pico-8 play session: hold → + tap 🅾, after a click and taps of 🅾, ❎, 🅾+❎, 🅾 in the second before t = 0

[t = 2 s] hold → ~2s, tap 🅾 ~4×
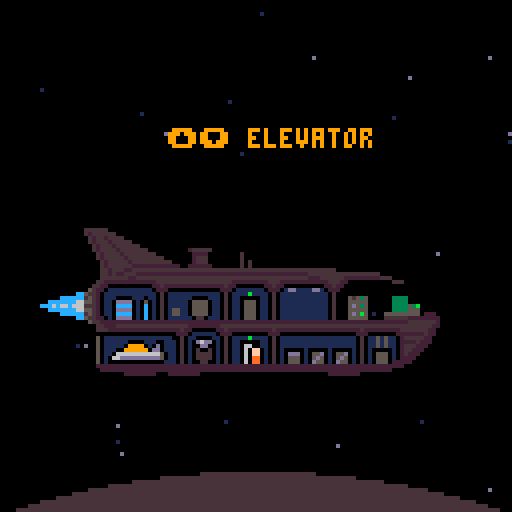
[t = 6 s] hold → ~6s, tap 🅾 ~10×
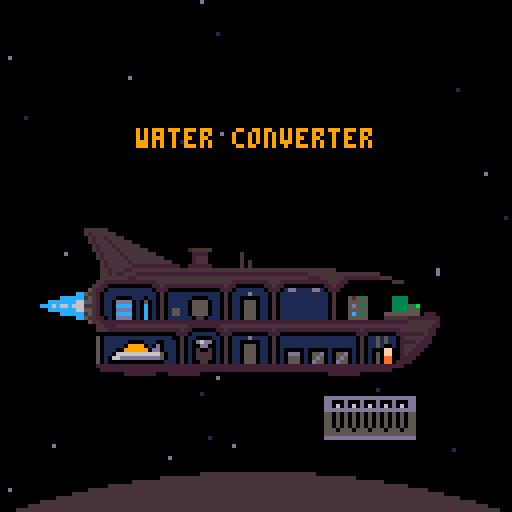
[t = 8 s] hold → ~8s, tap 🅾 ~14×
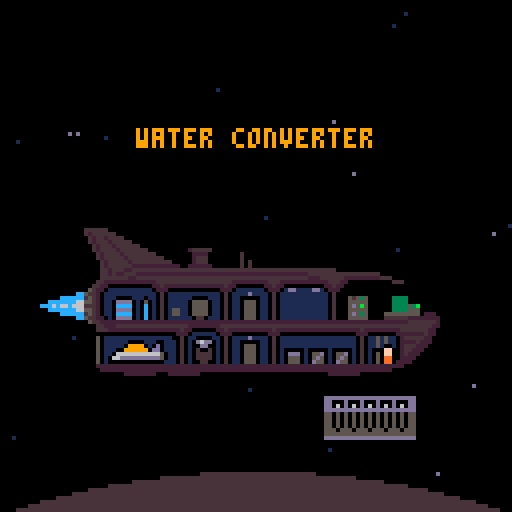

pico-8 cartridge
version 38
__lua__
-- the panspermia guy 1.0
-- by ironchest games

cartdata'ironchestgames_thepanspermiaguy_v1-dev11'

--[[ cartdata layout

1,2,3,4,5 = sample case
6,7,8 = sample storages
9 = fuel

11 - 25 = broken ship objects floor 1
26 - 40 = broken ship objects floor 2

41,42,43,44 = seed cannon samples

tools are: 1 = trap, 2 = deterrer, 3 = drill, 4 = spare part)
45 = tool carrying
46 = tool storage 1
47 = tool storage 2

59 = is game saved
60 = last seed score
61 = current nr of seeds
62 = current score
63 = highscore

--]]

printh('debug started','debug',true)
function debug(s)
 printh(tostr(s),'debug',false)
end

poke(0x5f5c,-1) -- disable auto-repeat for btnp

-- note: set special char o-button to look like c-button if gpio 1 is set, pico8_gpio[0]=1 in js
poke(0x5600,5)    -- char width
poke(0x5601,7)    -- char width for high cars
poke(0x5602,5)    -- char height
poke(0x5603,0)    -- draw x offset
poke(0x5604,0)    -- draw y offset

poke(23152,0b0111110) -- 0x8e*8+0x5600
poke(23153,0b1100011) -- 0x8e*8+0x5601
poke(23154,peek(0x5f80) == 0 and 107 or 123)  -- 0x8e*8+0x5602
poke(23155,0b1100011) -- 0x8e*8+0x5603
poke(23156,0b0111110) -- 0x8e*8+0x5604

-- pink as transparent
palt(14,true)
palt(0,false)

-- utils
function flrrnd(_n)
 return flr(rnd(_n))
end

function contains(_t,_value)
 for _v in all(_t) do
  if _v == _value then
   return true
  end
 end
end

function trimsplit(_str)
 local _newstr=''
 for _i=1,#_str do
  local _chr=_str[_i]
  if _chr != ' ' and _chr != '\n' then
   _newstr..=_chr
  end
 end
 return split(_newstr)
end

function clone(_t)
 local _result={}
 for _k,_v in pairs(_t) do
  _result[_k]=_v
 end
 return _result
end

function dist(_x1,_y1,_x2,_y2)
 local _dx,_dy=(_x2-_x1)*.1,(_y2-_y1)*.1
 return sqrt(_dx*_dx+_dy*_dy)*10
end

function sortbyy(_t)
 for _i=1,#_t do
  local _j=_i
  local _y1=_t[_j].y
  if _t[_j].ground then
   _y1=-1
  end
  while _j > 1 and _t[_j-1].y > _y1 do
   _t[_j],_t[_j-1]=_t[_j-1],_t[_j]
   _j=_j-1
  end
 end
 return _t
end

function wrap(_min,_n,_max)
 return (((_n-_min)%(_max-_min))+(_max-_min))%(_max-_min)+_min
end

function mergeright(_t1,_t2)
 for _k,_v in pairs(_t2) do
  _t1[_k]=_v
 end
 return _t1
end


-- 78 token s2t (depends on trimsplit)
function s2t(_t)
 local _result={}
 local _kvstrings=trimsplit(_t)
 for _kvstring in all(_kvstrings) do
  local _kvpair=split(_kvstring,'=')
  local _value=_kvpair[2]
  for _i,_v in ipairs(split'true,false,nil') do
   if _value == _v then
    _value=({true,false})[_i]
   end
  end
  if type(_value) == 'string' then
   _value=sub(_value,2,#_value-1)
  end
  _result[_kvpair[1]]=_value
 end
 return _result
end

-- helpers
local bloodtypes={
 fire=split'20,10',
 droid=split'24,7',
 martian=split'28,11',
 taurien=split'32,8',
}

function getbloodobj(_x,_y,_bloodtype)
 local _type=bloodtypes[_bloodtype]
 return {
  sx=69,
  sy=_type[1],
  sw=10,
  sh=4,
  samplecolor=_type[2],
  action=takesampleaction,
  x=_x,
  y=_y,
  ground=true,
 }
end

function getscorepercentage()
 return dget(62)/1000 -- 1000 is top threshold
end

function drawmessages()
 if #messages > 0 then
  local _strlen=#messages[1]*4
  local _y=guy.y-36
  local _x=mid(0,guy.x-_strlen/2,128-_strlen/2)
  local _x2=_x+_strlen+2
  rectfill(_x,_y,_x2,_y+8,7)
  line(guy.x,_y,guy.x,guy.y-7,7)
  print(messages[1],_x+2,_y+2,0)
 end
end

function updatemessages()
 if #messages > 0 then
  messages.c-=1
  if messages.c <= 0 then
   del(messages,messages[1])
   messages.c=30
  end
 end
end

function addtosamplecase(_sample)
 add(samples,_sample)
 dset(#samples,_sample)
end

function removefromsamplecase(_index)
 local _result=deli(samples,_index)
 for _i=1,5 do
  dset(_i,samples[_i])
 end
 return _result
end

function addsampletoseed(_sample)
 add(seed,_sample)
 dset(40+#seed,_sample)
end

function clearseedcannon()
 dset(41,0)
 dset(42,0)
 dset(43,0)
 dset(44,0)
 seed={}
end

floordatapos={10,25}
function breakrandomshipobj()
 local _floorindex=rnd{1,2}
 local _objindex=flr(1+rnd(#shipobjs[_floorindex]))
 dset(floordatapos[_floorindex]+_objindex,1)
 shipobjs[_floorindex][_objindex].broken=true
end

function drawsamplecase(_x,_y,_showarrow)
 sspr(103,0,25,13,_x,_y)

 samplesel=mid(1,samplesel,#samples)

 for _i=1,#samples do
  local _lx=_x+4+(_i-1)*4

  if lookinginsamplecase or (_i != #samples or guy.samplingc % 8 > 4) then
   line(_lx,_y+6,_lx,_y+8,samples[_i])
  end

  if _showarrow and _i == samplesel then
   sspr(99,85,5,6,_lx-2,_y+15)
  end
 end
end

function updatefactionalerts()
 for _,_faction in pairs(factions) do
  if _faction.alertc and _faction.alertc > 0 then
   local _prevalertc=_faction.alertc

   _faction.alertc-=1

   if _faction.alertc == 0 then
    if _faction == factions.droid and _prevalertc != 0 then
     sfx(21,2)
    end
   end
  end
 end
end

function resetgame()
 -- note: global vars
 sector={
  planets={},
 }
 guy={incryo=true}

 lookinginsamplecase=nil
 samples={}
 samplesel=1
 seed={}

 resetshipobjs()

 if dget(59) == 0 then -- no ongoing game

  dset(59,1) -- set ongoing game
  
  dset(60,0) -- last seed
  dset(61,0) -- seeds shot
  dset(62,0) -- score

  --[[
   sample case
   storages
   seed samples
   ship objects broken status
   carried tool
   tool storages
  --]]
  for _i=1,47 do
   dset(_i,0)
  end

  dset(9,5) -- fuel

 else
  -- load saved sample case
  for _i=1,5 do
   local _savedvalue=dget(_i)
   if _savedvalue == 0 then
    samples[_i]=nil
   else
    samples[_i]=_savedvalue
   end
  end

  -- load seed cannon samples
  for _i=1,4 do
   local _savedvalue=dget(40+_i)
   if _savedvalue == 0 then
    seed[_i]=nil
   else
    seed[_i]=_savedvalue
   end
  end

  -- load saved broken ship objects
  for _floorindex,_floorobjs in ipairs(shipobjs) do
   for _objindex,_obj in ipairs(_floorobjs) do
    if dget(floordatapos[_floorindex]+_objindex) == 1 then
     _obj.broken=true
    end
   end
  end
 end

 traveling='warping'
 travelc=60

 factions={
  droid={
   alertc=nil,
   shipsx=79,
   shipsy=16,
   shipsw=49,
   shipsh=12,
   shipx=73,
   shipy=15,
   landingx=128,
   landingy=128,
   landingc=nil,
   talkingc=nil,
   firingc=nil,
   talkcol=7,
   talkbgcol=13,
   talkstr='stop spreading life',
   talksfx=29,
   alien={
    sx=16,
    sy=52,
    sw=8,
    sh=8,
    sightradius=128,
    spd=0,
    huntingspd=2,
    c=0,
    alientype='droid',
    bloodtype='droid',
    behaviour=droidtalking,
   },
  },
 }

 deaddrawies={}

 particles={}
end

-- global constants
floorys={91,80}

toolnames=split'trap,deterrer,drill,spare part'

tools={
 s2t[[
  sx=28,
  sy=41,
  sw=4,
  sh=4,
  toolnr=1
 ]],
 s2t[[
  sx=19,
  sy=38,
  sw=3,
  sh=4,
  toolnr=2
 ]],
 s2t[[
  sx=24,
  sy=43,
  sw=4,
  sh=5,
  toolnr=3
 ]],
 s2t[[
  sx=28,
  sy=45,
  sw=4,
  sh=5,
  toolnr=4
 ]],
}

pickupactionfunc=function (_obj)
 if dget(45) != 0 then
  add(messages,'carrying another tool')
 else
  del(sector.planets[1].mapobjs,_obj)
  dset(45,_obj.toolnr)
 end
end

function closetrap(_trap)
 _trap.action={
  title='pick up trap',
  func=pickupactionfunc,
 }
 _trap.sy=41
 _trap.sw=4
 _trap.sh=4
 return _trap
end

function getnewtrap(_x,_y)
 return closetrap(mergeright(s2t[[
  sx=28,
  toolnr=1
  ]],
  {
   x=_x,
   y=_y,
   -- sy=41, -- note: set by closetrap
   -- sw=4,
   -- sh=4,
   behaviour=laidtrapbehaviour,
 }))
end

function getnewsparepart(_x,_y)
 local _tool=clone(tools[4])
 _tool.action={
  title='pick up spare part',
  func=pickupactionfunc,
 }
 _tool.x=_x
 _tool.y=_y
 return _tool
end

takesampleaction={
 title='take sample',
 func=function (_target)
  if #samples == 5 then
   add(messages,'sample case is full')
  else
   _target.action=nil
   addtosamplecase(_target.samplecolor)
   guy.samplingc=20
   sector.planets[1].haswreck=nil
   sfx(8)
  end
 end,
}

function laidtrapbehaviour(_behaviouree)
 local _disttoguy=dist(_behaviouree.x,_behaviouree.y,guy.x,guy.y)
 if guy.runningc > 0 and _disttoguy < 2 then
  local _disttoguy=dist(_behaviouree.x,_behaviouree.y,guy.x,guy.y)
  local _drawies={guy,_behaviouree}
  closetrap(_behaviouree)
  resetplanetcamera(_drawies)
  deadinit(_drawies)
  return true
 end

 for _other in all(sector.planets[1].animals) do
  if _other != _behaviouree and dist(_behaviouree.x,_behaviouree.y,_other.x,_other.y) < 4 then
   -- kill animal
   del(sector.planets[1].animals,_other)
   add(sector.planets[1].mapobjs,getbloodobj(_other.x,_other.y,_other.bloodtype))
   sfx(33)

   -- close trap
   closetrap(_behaviouree)
   del(sector.planets[1].animals,_behaviouree)
   add(sector.planets[1].mapobjs,_behaviouree)
   break
  end
 end
end

function martiantalking(_behaviouree)
 local _disttoguy=dist(_behaviouree.x,_behaviouree.y,guy.x,guy.y)
 
 if _disttoguy < 32 then

 end
end

function droidtalking(_behaviouree)
 if factions.droid.talkingc <= 0 then
  _behaviouree.behaviour=sighthunting
 end
end

function sighthunting(_behaviouree)
 local _disttoguy=dist(_behaviouree.x,_behaviouree.y,guy.x,guy.y)
 local _disttotarget=dist(_behaviouree.x,_behaviouree.y,_behaviouree.targetx,_behaviouree.targety)
 local _prevhunting=_behaviouree.hunting
 _behaviouree.hunting=nil

 if _disttoguy < _behaviouree.spd + 0.5 then
  local _drawies={guy,_behaviouree}
  resetplanetcamera(_drawies)
  deadinit(_drawies)
  return true

 elseif _disttoguy < _behaviouree.sightradius then
  _behaviouree.targetx=guy.x
  _behaviouree.targety=guy.y
  if _behaviouree.alientype == 'droid' and not _prevhunting then
   add(messages,rnd(split'yikes,eek,uh-oh'))
  end
  _behaviouree.hunting=true

 elseif _disttotarget < _behaviouree.spd + 0.5 then
  _behaviouree.targetx=_behaviouree.x+rnd(_behaviouree.sightradius)-_behaviouree.sightradius/2
  _behaviouree.targety=_behaviouree.y+rnd(_behaviouree.sightradius)-_behaviouree.sightradius/2
 end
 
 local _spd=_behaviouree.hunting and _behaviouree.huntingspd or _behaviouree.spd
 local _a=atan2(_behaviouree.targetx-_behaviouree.x,_behaviouree.targety-_behaviouree.y)
 _behaviouree.x+=cos(_a)*_spd
 _behaviouree.y+=sin(_a)*_spd

 _behaviouree.flipx=_behaviouree.x > _behaviouree.targetx

 local _animfactor=_behaviouree.hunting and 4 or 8

 _behaviouree.c-=1
 if _behaviouree.c <= 0 then
  _behaviouree.c=_animfactor*2
 end
 _behaviouree.sx=0
 if _behaviouree.c > _animfactor then
  _behaviouree.sx=_behaviouree.sw
 end

end

animaltypes={
 bear=s2t[[
  sx=0,
  sy=8,
  sw=8,
  sh=8,
  sightradius=36,
  spd=0.75,
  huntingspd=1,
  c=0
 ]],
 bat=s2t[[
  sx=0,
  sy=16,
  sw=7,
  sh=6,
  sightradius=32,
  spd=0.75,
  huntingspd=0.75,
  c=0
 ]],
 spider=s2t[[
  sx=0,
  sy=75,
  sw=12,
  sh=7,
  sightradius=38,
  spd=0.25,
  huntingspd=1.25,
  c=0
 ]],
 bull=s2t[[
  sx=0,
  sy=38,
  sw=8,
  sh=8,
  sightradius=28,
  spd=0.125,
  huntingspd=1,
  c=0
 ]],
 snake=s2t[[
  sx=0,
  sy=0,
  sw=8,
  sh=8,
  sightradius=36,
  spd=0.25,
  huntingspd=0.875,
  c=0
 ]],
 gnawer=s2t[[
  sx=0,
  sy=22,
  sw=8,
  sh=8,
  sightradius=48,
  spd=0.75,
  huntingspd=1.25,
  c=0
 ]],
 firegnawer=s2t[[
  sx=0,
  sy=30,
  sw=8,
  sh=8,
  sightradius=48,
  spd=0.75,
  huntingspd=1.25,
  c=0,
  bloodtype='fire'
 ]],
 slime=s2t[[
  sx=0,
  sy=46,
  sw=9,
  sh=6,
  sightradius=72,
  spd=0.25,
  huntingspd=0.5,
  c=0,
  bloodtype='martian'
 ]],
 droid=s2t[[
  sx=16,
  sy=52,
  sw=8,
  sh=8,
  sightradius=128,
  spd=0,
  huntingspd=2,
  c=0,
  bloodtype='droid'
 ]],
}


-- sx,sy,sw,sh,samplecolor,ground,solid,dangerous,sunken,walksfx,action

objtypes={
 { -- lava
  sx='53,55',
  sy='22,29',
  sw='11,8',
  sh='7,6',
  lava=true,
  ground=true,
 },
 { -- lavacracks
  sx='55,55',
  sy='35,39',
  sw='8,8',
  sh='4,5',
  ground=true,
 },
 { -- sharp stones
  sx='78,78,100',
  sy='72,80,72',
  sw='7,7,6',
  sh='8,8,5',
  solid='1,1,1',
 },
 { -- cracks
  sx='100,100',
  sy='60,64',
  sw='8,8',
  sh='4,5',
  ground=true,
 },
 { -- rounded stones
  sx='69,69,85,93',
  sy='73,82,74,73',
  sw='8,8,7,6',
  sh='7,6,3,4',
  solid='1,1,0,0',
 },
 { -- lakes
  sx='53,53',
  sy='9,15',
  sw='8,11',
  sh='6,7',
  ground=true,
  samplecolor=13,
  sunken=true,
  walksfx=7,
  action=takesampleaction,
 },
 { -- skulls and ribs
  sx='61,72,82,92',
  sy='60,60,62,61',
  sw='10,8,8,8',
  sh='6,6,4,5',
  samplecolor='6,15',
  solid='1,0,0,0',
  action=takesampleaction,
 },
 { -- canyon stones
  sx='61,61,85',
  sy='72,81,74',
  sw='8,8,7',
  sh='8,7,3',
  solid='1,1,0',
 },
 { -- flowerbush
  sx='119,124',
  sy='77,77',
  sw='5,4',
  sh='7,7',
  samplecolor='15,9',
  action=takesampleaction,
 },
 { -- dead trees
  sx='39,47',
  sy='30,30',
  sw='8,8',
  sh='8,8',
  solid='1,1',
 },
 { -- red caps
  sx='39',
  sy='0',
  sw='7',
  sh='5',
  samplecolor='6,15,9,10,11,7',
  action=takesampleaction,
 },
 { -- shadow marsh
  sx='17',
  sy='0',
  sw='5',
  sh='4',
  ground=true,
 },
 { -- water marsh
  sx='17',
  sy='4',
  sw='5',
  sh='4',
  ground=true,
 },
 { -- leafshadow marsh
  sx='17',
  sy='8',
  sw='5',
  sh='4',
  ground=true,
 },
 { -- grass
  sx='17,22,27',
  sy='31,31,31',
  sw='5,5,5',
  sh='4,4,4',
 },
 { -- cactuses
  sx='53,60',
  sy='0,0',
  sw='7,7',
  sh='9,9',
  solid='1,1',
  action=takesampleaction,
  samplecolor=13,
 },
 { -- mushrooms
  sx='46',
  sy='0',
  sw='7',
  sh='5',
  samplecolor='15,9,10,8,11,7',
  action=takesampleaction,
 },
 { -- trees
  sx='77,84,112,120',
  sy='46,46,59,60',
  sw='7,7,8,8',
  sh='10,10,15,14',
  solid='1,1,1,1',
  action=takesampleaction,
  samplecolor=6,
 },
 { -- flowers
  sx='22,27',
  sy='0,0',
  sw='5,5',
  sh='4,4',
  samplecolor='15,9,10,8,11,7',
  action=takesampleaction,
 },
}

plantsamplechances=s2t[[
 15=1,
 9=1,
 10=0.675,
 6=0.5,
 8=0.05,
 11=0.025,
 7=0.01
 ]]
 

planettypes={
 droidworld={
  wpal=split'133,130,1,1,1',
  groundcolor=133,
  surfacecolor=13,
  objtypes={
   { -- droidpillar1
    sx='68', -- todo: token hunt, use s2t
    sy='0',
    sw='9',
    sh='7',
    solid='1',
   },
   { -- droidpillar2
    sx='77',
    sy='0',
    sw='6',
    sh='5',
    solid='1',
   },
   { -- droidpillar3
    sx='68',
    sy='7',
    sw='9',
    sh='6',
    solid='1',
   },
   { -- droidpillar4
    sx='68',
    sy='13',
    sw='9',
    sh='7',
    solid='1',
   },
   { -- droidpillar5
    sx='83',
    sy='0',
    sw='9',
    sh='13',
    solid='1',
   },
   { -- droidpillar6
    sx='77',
    sy='5',
    sw='6',
    sh='4',
    solid='1',
   }
  },
  animaltypes=split'droid,droid,droid,droid,droid,droid,droid',
  objdist=18,
  droidworld=true,
 },
}


mapsize=255

groundcolors=split'1,2,3,4,5,6,7,9,13,14,15,18,19,20,21,22,23,27,28,29'
shadowcolors=split'17,18,19,20,21,22,6,na,4,na,na,na,29,8,31,na,na,16,1,18,18,5,26,na,na,na,3,1,21'

surfacecolors=split'1,4,3,4,5,6,7,na,9,na,na,na,13,13,9,na,na,2,3,2,4,5,3,na,na,na,3,1,13'

leafshadows=split'1,2,3,4,5,6,8,13,14,15,18,19,20,21,22,23,24,25,26,27,28,29,30,31'
leafcolors={
 split'19,28', -- 1
 split'4,24', -- 2
 split'27', -- 3
 split'25,30', -- 4
 split'3,22', -- 5
 split'7', -- 6
 nil,
 split'14', -- 8
 nil,nil,nil,nil,
 split'6,14,22', -- 13
 split'15', -- 14
 split'7', -- 15
 nil,nil,
 split'20,21', -- 18
 split'3,28', -- 19
 split'4', -- 20
 split'5,29', -- 21
 split'15', -- 22
 split'7', -- 23
 split'8', -- 24
 split'9', -- 25
 split'10,23', -- 26
 split'11,26', -- 27
 split'11,13', -- 28
 split'13', -- 29
 split'14,31', -- 30
 split'15', -- 31
}

stonecolors=split'1,2,3,4,5,6,7,8,9,12,13,14,18,19,20,21,22,23,27,28,29,30'
stonehighlights={
 split'2,3,5,13,19,20,24,28,29', -- 1
 split'3,4,5,13,14,22,24,25,29,30', -- 2
 split'6,11,12,26,27', -- 3
 split'9,14,25,30,31', -- 4
 split'3,6,8,13,14,15,22,24,25,30,31', -- 5
 split'3,7,27', -- 6
 split'6', -- 7
 split'9,14,30,31', -- 8
 split'10,15', -- 9
 nil,nil,
 split'6,7,15,23,26,31', -- 12
 split'6,12,14,15,23,31', -- 13
 split'15,31', -- 14
 nil,nil,nil,nil,
 split'2,5,21,29', -- 18
 split'3,13,22,27,28', -- 19
 split'4,13,22,24,30', -- 20
 split'2,4,5,13,28,29', -- 21
 split'6,9,15,31', -- 22
 split'7', -- 23
 nil,nil,nil,
 split'11,23,26', -- 27
 split'6,12,22,27,31', -- 28
 split'3,4,13,22,24,25', -- 29
 split'9,31', -- 30
}

function fixcolor(_color)
 if _color > 15 then
  return _color+112
 end
 return _color
end

function fixpal(_pal)
 for _i=1,#_pal do
  _pal[_i]=fixcolor(_pal[_i])
 end
 return _pal
end

function createplanettype()

 -- palette
 local _wpal,_groundcolor,_surfacecolor
 
 while true do
  local _leafcolors,_stonehighlights,_leafshadow,_stonecolor,_shadowcolor=nil
  _groundcolor=rnd(groundcolors)
  _surfacecolor=surfacecolors[_groundcolor]
  local _shadowcolor=shadowcolors[_groundcolor]

  if rnd() > 0.5 then -- stone == ground
   _stonecolor=_groundcolor
   _groundcolor=2
   _stonehighlight=rnd(stonehighlights[_stonecolor])
   _leafshadow=rnd(leafshadows)
   _leafcolor=rnd(leafcolors[_leafshadow])
  else -- leafshadow == ground
   _leafshadow=_groundcolor
   _groundcolor=3
   _leafcolor=rnd(leafcolors[_leafshadow])
   _stonecolor=rnd(stonecolors)
   _stonehighlight=rnd(stonehighlights[_stonecolor])
  end

  if _leafcolor != 0 and _stonehighlight != 0 then
   _wpal={
    _shadowcolor,
    _stonecolor,
    _leafshadow,
    _stonehighlight,
    _leafcolor,
   }
   break
  end
 end

 -- flora types
 local _objtypes={}
 local _objtypeslen=rnd(split'4,4,4,5,5,5,6,7,8,9') -- todo: good?

 while #_objtypes < _objtypeslen do
  local _a=flr((rnd(2)-1+getscorepercentage())*#objtypes)
  local _index=mid(1,_a,#objtypes)
  local _objtype=objtypes[_index]
  add(_objtypes,_objtype)
 end

 -- fauna types
 local _allanimaltypes=split'bear,bat,spider,bull,snake,gnawer,firegnawer,slime'

 local _animaltypes={}

 local _animaltypeslen=rnd(split'1,1,1,1,2,2,2,3,3,4')
 for _i=1,_animaltypeslen do
  add(_animaltypes,rnd(_allanimaltypes))
 end

 return {
  wpal=fixpal(_wpal),
  groundcolor=_groundcolor,
  surfacecolor=_surfacecolor,
  objtypes=_objtypes,
  animaltypes=_animaltypes,
  objdist=36-flrrnd(6)-flr((getscorepercentage())*20),
 }
end


function createplanet(_planettype)
 local _rndseed=rnd() -- todo: needed?
 srand(_rndseed)

 local _tooclosedist=_planettype.objdist

 local _wpal={
  _planettype.wpal[1],
  _planettype.wpal[2],
  _planettype.wpal[3],
  _planettype.wpal[4],
  5,6,7,136,9,137,138,
  _planettype.wpal[5],
  13,14,15}

 local _mapobjs={
  { -- player ship
   x=mapsize/2,
   y=mapsize/2-10,
   sx=63,
   sy=36,
   sw=15,
   sh=7,
   action={
    title='go back to ship',
    func=function()
     traveling='up'
     travelc=30
     sfx(27)
     for _a in all(sector.planets[1].animals) do
      if _a.alientype == 'droid' then
       del(sector.planets[1].animals,_a)
      end
     end
     shipinit()
     return true
    end,
   }
  },
 }

 -- add wreck
 local _haswreck=nil
 if rnd() > 0.95 then
  _haswreck=true

  local _wrecktype=rnd{'martianwreck','taurienwreck'}
  local _x=flrrnd(mapsize-_tooclosedist)
  local _y=flrrnd(mapsize-_tooclosedist)

  if _wrecktype == 'martianwreck' then
   -- ship wreck
   add(_mapobjs,mergeright(s2t[[
    sx=58,
    sy=48,
    sw=14,
    sh=8,
    solid=true
    ]],{
    x=_x,
    y=_y,
   }))

   -- debris
   add(_mapobjs,mergeright(s2t[[
    sx=56,
    sy=50,
    sw=21,
    sh=9,
    ground=true
    ]],{
    x=_x+1,
    y=_y-2,
   }))

   -- corpse
   add(_mapobjs,mergeright(s2t[[
    sx=48,
    sy=54,
    sw=8,
    sh=4
    ]],{
    y=_y+2,
    x=_x-14,
   }))

   add(_mapobjs,getbloodobj(_x-23,_y+3,'martian'))

  else -- taurienwreck
   -- ship wreck
   add(_mapobjs,mergeright(s2t[[
    sx=49,
    sy=78,
    sw=10,
    sh=9,
    solid=true
    ]],{
    x=_x,
    y=_y,
   }))

   -- small wing
   add(_mapobjs,mergeright(s2t[[
    sx=44,
    sy=78,
    sw=5,
    sh=4,
    solid=true
    ]],{
    x=_x-8,
    y=_y-5,
   }))

   -- debris
   add(_mapobjs,mergeright(s2t[[
    sx=42,
    sy=83,
    sw=9,
    sh=6,
    ground=true
    ]],{
    x=_x-8,
    y=_y-1,
   }))

   -- corpse
   add(_mapobjs,mergeright(s2t[[
    sx=33,
    sy=85,
    sw=9,
    sh=3
    ]],{
    x=_x-17,
    y=_y,
   }))

   add(_mapobjs,getbloodobj(_x-26,_y+1,'taurien'))

   if rnd() > 0.75 then
    add(_mapobjs,getnewtrap(_x-32,_y-2))
   end
  end
 end

 -- add artifact
 if rnd() > 0.95 and not _haswreck then
  _x=flrrnd(mapsize-32)
  _y=flrrnd(mapsize-32)

  add(_mapobjs,rnd({getnewtrap,getnewsparepart})(_x,_y))

  local _ruincount=flrrnd(7)+4
  local _sy=rnd(split'104,112,120')
  for _i=0,_ruincount-1 do
   add(_mapobjs,mergeright(s2t[[
    sw=8,
    sh=8,
    solid=true
    ]],{
    x=_x+cos(_i/_ruincount)*_ruincount*5,
    y=_y+sin(_i/_ruincount)*_ruincount*5,
    sx=rnd(split'15,23,31'),
    sy=_sy,
   }))
  end
 end


 -- add flora
 for _i=1,70 do
  local _x,_y,_tooclose
  local _tries=0
  repeat
   _x=flrrnd(mapsize-_tooclosedist)
   _y=flrrnd(mapsize-_tooclosedist)
   _tooclose=nil

   for _other in all(_mapobjs) do
    if dist(_x,_y,_other.x,_other.y) < _tooclosedist then
     _tooclose=true
     break
    end
   end

   _tries+=1

   if _tries > 10 then
    break
   end

  until _tooclose == nil

  local _obj=clone(rnd(_planettype.objtypes))
  local _sxs=split(_obj.sx)
  local _idx=flrrnd(#_sxs)+1
  local _samplecolorindex0=0
  if type(_obj.samplecolor) == 'string' then
   local _samplecolors=split(_obj.samplecolor)
   _samplecolorindex0=flrrnd(#_samplecolors)
   _obj.samplecolor=_samplecolors[_samplecolorindex0+1]
   if rnd() > plantsamplechances[_obj.samplecolor] then
    _tries=100
   end
  end
  
  if _tries <= 10 and not contains(_planettype.wpal,_obj.samplecolor) then
   _obj.sx=split(_obj.sx)[_idx]
   _obj.sw=split(_obj.sw)[_idx]
   _obj.sh=split(_obj.sh)[_idx]
   _obj.sy=split(_obj.sy)[_idx]+_samplecolorindex0*_obj.sh

   _obj.solid=_obj.solid and split(_obj.solid)[_idx] == 1
   _obj.x=_x
   _obj.y=_y

   add(_mapobjs,_obj)
  end
 end

 -- add fauna
 local _animals={}
 local _loops=mid(0,flrrnd(getscorepercentage()*50),50)
 for _i=1,_loops do
   local _typ=rnd(_planettype.animaltypes)
   local _animal=clone(animaltypes[_typ])
   _animal.x=flrrnd(mapsize)
   _animal.y=flrrnd(mapsize)
   if dist(mapsize/2,mapsize/2,_animal.x,_animal.y) > 60 then
    _animal.targetx=_animal.x
    _animal.targety=_animal.y
    _animal.typ=_typ
    _animal.bloodtype=_animal.bloodtype or 'taurien'
    _animal.behaviour=sighthunting
    add(_animals,_animal)
  end
 end

 return {
  rndseed=_rndseed,
  mapobjs=_mapobjs,
  wpal=_wpal,
  groundcolor=_planettype.groundcolor,
  surfacecolor=_planettype.surfacecolor,
  animals=_animals,
  haswreck=_haswreck,
  droidworld=_planettype.droidworld,
 }
end

function nextsector()
 sfx(-1,2)

 for _,_faction in pairs(factions) do
  _faction.alertc=nil
  _faction.firingc=nil
 end

 local _planetcount=rnd(split'1,1,2,2,2,2,3,3')

 sector={
  planets={}
 }

 for _i=1,_planetcount do
  if rnd() < (getscorepercentage())*0.25  then
   add(sector.planets,createplanet(planettypes.droidworld))
  else
   add(sector.planets,createplanet(createplanettype()))
  end
 end

end

-- planet scene

function resetplanetcamera(_drawies)
 camera()

 local _diffx=_drawies[2].x-guy.x
 local _diffy=_drawies[2].y-guy.y
 _drawies[2].x-=_diffx+62
 _drawies[2].y-=_diffy+63

 guy.x=62
 guy.y=65
end

function planetinit()
 lookinginsamplecase=nil

 factions.droid.landingc=180
 factions.droid.talkingc=140

 --7877
 guy=mergeright(guy,{
  x=mapsize/2,
  y=mapsize/2,
 
  sx=0,
  sy=83,
  sw=6,
  sh=6,
 
  spd=1,
  talkingc=0,
  walkingc=0,
  runningc=0,
  walksfx=6,
  samplingc=0,
 })

 pal(sector.planets[1].wpal,1)

 messages={
  c=30,
 }

 camera(guy.x/2,guy.y/2)

 _update=planetupdate
 _draw=planetdraw
end

function planetupdate()
 local _movex=0
 local _movey=0

 local _spd=guy.spd

 guy.sx=0

 if guy.panting then
  _spd=0
 elseif guy.runningc > 0 then
  _spd*=2
 end

 if guy.talkingc <= 0 and guy.samplingc <= 0 then
  if btn(0) then
   _movex+=_spd
  elseif btn(1) then
   _movex-=_spd
  end

  if btn(2) then
   _movey+=_spd
  elseif btn(3) then
   _movey-=_spd
  end
 end

 if _movex != 0 or _movey != 0 then
  guy.walkingc-=1
  if guy.runningc > 0 then
   guy.walkingc-=1
  end
  if guy.walkingc <= 0 then
   guy.walkingc=6
   sfx(guy.walksfx)
  end

  if btn(5) then
   guy.runningc+=1
  else
   guy.runningc=0
  end

  lookinginsamplecase=nil

  if guy.runningc > 30 and not guy.panting then
   messages[1]=rnd(split'*pant pant,*huff puff,*wheeeeze')
   guy.panting=true
  end


  for _obj in all(sector.planets[1].mapobjs) do
   if dist(guy.x-_movex,guy.y-_movey,_obj.x,_obj.y) < _obj.sw * 0.5 and (guy.runningc > 0 and _obj.solid or _obj.lava) then
    _movex*=-3
    _movey*=-3
    guy.panting=true
    guy.runningc=24
    messages[1]=rnd(split'ouch,ouf,argh,ow,owie')
    sfx(rnd{16,17})
   end
  end

 else
  guy.walkingc=0

  guy.runningc=max(0,guy.runningc-2)

  if guy.runningc == 0 then
   guy.panting=nil
  end

  lookinginsamplecase=(not guy.panting) and btn(5)

 end

 guy.walksfx=6
 guy.action=nil
 guy.sunken=nil

 local _mapobjs=sector.planets[1].mapobjs

 for _,_faction in pairs(factions) do
  _faction.landingx=wrap(0,_faction.landingx+_movex,mapsize)
  _faction.landingy=wrap(0,_faction.landingy+_movey,mapsize)
 end

 for _animal in all(sector.planets[1].animals) do
  _animal.x=wrap(0,_animal.x+_movex,mapsize)
  _animal.y=wrap(0,_animal.y+_movey,mapsize)
  _animal.targetx=wrap(0,_animal.targetx+_movex,mapsize)
  _animal.targety=wrap(0,_animal.targety+_movey,mapsize)
 end

 for _obj in all(_mapobjs) do
  _obj.x=wrap(0,_obj.x+_movex,mapsize)
  _obj.y=wrap(0,_obj.y+_movey,mapsize)

  if (_obj.action or _obj.walksfx or _obj.sunken) and dist(guy.x,guy.y,_obj.x,_obj.y) < 5 then
   if _obj.walksfx then
    guy.walksfx=_obj.walksfx
   end

   if _obj.sunken then
    guy.sunken=_obj.sunken
   end

   if _obj.action then
    guy.action=_obj.action
    guy.action.target=_obj
   end
  end
 end

 if btnp(4) then
  if guy.action then
   if guy.action.func(guy.action.target) then
    return
   end
  elseif dget(45) != 0 then
   if dget(45) == 1 then
    add(sector.planets[1].animals,{
     x=guy.x,
     y=guy.y,
     targetx=guy.x,
     targety=guy.y,
     sx=28,
     sy=38,
     sw=7,
     sh=3,
     toolnr=1,
     behaviour=laidtrapbehaviour,
    })
    dset(45,0)
    sfx(34)
   end
  else
   guy.talkingc=8
   sfx(rnd{0,1,2})
  end
 end

 guy.talkingc-=1
 guy.samplingc-=1

 if guy.talkingc > 0 then
  guy.sx=18
 end

 guy.sy=83
 if dget(45) != 0 then -- carrying tool
  guy.sy=90
 end
 if guy.sunken then
  guy.sy-=1
 end

 if (_movex != 0 or _movey != 0) then
  guy.sx=guy.walkingc > 3 and 12 or 6
 end

 -- update factions
 updatefactionalerts()

 for _,_faction in pairs(factions) do
  if _faction.alertc == 0 then
   if _faction.landingc > 0 then
    _faction.landingc-=1

    if _faction.landingc == 0 then
     local _alien=clone(_faction.alien)
     _alien.x=_faction.landingx+16
     _alien.y=_faction.landingy+16
     _alien.targetx=_faction.landingx+16
     _alien.targety=_faction.landingy+16
     add(sector.planets[1].animals,_alien)
     sfx(_faction.talksfx)
    end

   elseif _faction.talkingc > 0 then
    _faction.talkingc-=1
   end
  end
 end

 -- update animals
 for _animal in all(sector.planets[1].animals) do
  if _animal.behaviour(_animal) then
   return
  end
 end

 -- update messages
 updatemessages()
end

function planetdraw()
 cls(sector.planets[1].groundcolor)

 local _mapobjs=sector.planets[1].mapobjs
 local _drawies=clone(_mapobjs)
 add(_drawies,guy)

 for _animal in all(sector.planets[1].animals) do
  add(_drawies,_animal)
 end

 sortbyy(_drawies)

 for _obj in all(_drawies) do
  local _y=_obj.y-_obj.sh
  if _obj.ground then
   _y=_obj.y-flr(_obj.sh/2)
  end
  sspr(
   _obj.sx,
   _obj.sy,
   _obj.sw,
   _obj.sh,
   _obj.x-flr(_obj.sw/2),
   _y,
   _obj.sw,
   _obj.sh,
   _obj.flipx)
 end

 -- draw faction ship
 for _factionname,_faction in pairs(factions) do
  if _faction.alertc == 0 then
   local _y=_faction.landingy-_faction.landingc
   local _sh=24
   if _faction.landingc == 0 then
    _sh=26
   end
   sspr(32,52,10,_sh,_faction.landingx,_y)
  end

  -- draw alien talk
  if _faction.landingc == 0 and _faction.talkingc > 20 and _faction.talkingc < 140 then
   local _alien
   for _a in all(sector.planets[1].animals) do
    if _a.alientype == _factionname then
     _alien=_a
     break
    end
   end
   local _strlen=#_faction.talkstr*4
   local _y=_alien.y-36
   rectfill(_alien.x-_strlen/2,_y,_alien.x+_strlen/2+2,_y+8,_faction.talkbgcol)
   line(_alien.x,_y,_alien.x,_alien.y-12,_faction.talkbgcol)
   print(_faction.talkstr,_alien.x+2-_strlen/2,_y+2,_faction.talkcol)
  end
 end

 -- draw guy action
 if guy.action then
  local _strlen=#guy.action.title*4+14
  local _targetx=guy.action.target.x
  local _y=guy.action.target.y-22
  rectfill(_targetx-_strlen/2,_y,_targetx+_strlen/2,_y+8,0)
  line(_targetx,_y,_targetx,guy.action.target.y-guy.action.target.sh-2,0)
  print('\014\x8e\015 '..guy.action.title,_targetx+2-_strlen/2,_y+2,9)
 end

 -- draw sample case
 if lookinginsamplecase or guy.samplingc > 0 then
  local _x=guy.x-10
  local _y=guy.y+10
  sspr(119,13,9,3,_x+8,_y-3)
  drawsamplecase(_x,_y)
 end

 -- draw message
 drawmessages()
end


-- ship scene

function drawdoor(_obj)
 if _obj.firstframe then
  sfx(26)
 end
 if _obj.inrange then
  sspr(89,85,3,6,_obj.x,_obj.y)
  _obj.c=6
 else
  -- if _obj.c == 6 then
  --  sfx(10)
  -- end
  _obj.c-=1
  if _obj.c > 0 then
   local _d=(6-_obj.c)
   sspr(89,85,3,6-_d,_obj.x,_obj.y+_d)
  end
 end
end

function drawelevator(_obj)
 _obj.c-=1
 if _obj.inrange then
  pset(62,73,11)
  pset(62,84,11)
  rectfill(61,_obj.y,63,_obj.y+4,6)
  _obj.c=6

  actiontitle='\x94\x83 elevator'

 elseif _obj.c > 0 then
  local _d=2-flr(_obj.c/2)
  rectfill(61+_d,_obj.y,63,_obj.y+4,6)
 end
end

function drawseed(_spin)
 for _i=1,#seed do
  local _ii=_i-1
  pset(49+_ii%2,76+flr(_ii/2),seed[_i])
 end
 if _spin then
  add(seed,deli(seed,1))
 end
end

function sampleselectinputhandler(_obj)
 if btn(4) then
  if btnp(0) then
   samplesel-=1
  elseif btnp(1) then
   samplesel+=1
  end
  samplesel=wrap(1,samplesel,#samples+1)

  _obj.inputlastframe=true
 end
end

function storageinputhandler(_obj)
 sampleselectinputhandler(_obj)

 if _obj.inputlastframe == true and not btn(4) then
  _obj.inputlastframe=nil

  if _obj.broken then
   -- todo: add sfx
   return
  end
  local _index=_obj.index
  if dget(_index) != 0 and #samples < 5 then
   addtosamplecase(dget(_index))
   dset(_index,nil)
   sfx(14)
  elseif dget(_index) == 0 and #samples > 0 then
   dset(_index,removefromsamplecase(samplesel))
   sfx(14)
  end
 end
end

function storagedraw(_obj)
 if _obj.inrange then
  local _index=_obj.index
  
  actiontitle='sample storage'
  
  if _obj.broken then
   showbrokentitle=true
   dset(_index,0)
   return
  end

  local _showsamplecasearrow=nil

  local _x=_obj[1]-4
  sspr(92,0,11,13,_x,98)

  if dget(_index) != 0 and #samples < 5 then
   actiontitle='\014\x8e\015 take sample'
   sspr(99,85,5,6,_x+3,113)
  elseif dget(_index) == 0 and #samples > 0 then
   actiontitle='\014\x8e\015 store sample'
   _showsamplecasearrow=true
  end

  drawsamplecase(42,98,_showsamplecasearrow)

  if dget(_obj.index) != 0 then
   local _lx=_x+5
   line(_lx,105,_lx,107,dget(_obj.index))
  end
 end
end

function toolstorageinputhandler(_obj)
 if _obj.inrange and btnp(4) then
  local _carriedtool=dget(45)
  dset(45,dget(45+_obj.index))
  dset(45+_obj.index,_carriedtool)
  sfx(35)
 end
end

function toolstoragedraw(_obj)
 local _storedtool=dget(45+_obj.index)
 if _obj.inrange then
  if _storedtool != 0 then
   actiontitle='\014\x8e\015 pick up '..toolnames[_storedtool]
  elseif dget(45) != 0 then
   actiontitle='\014\x8e\015 store '..toolnames[dget(45)]
  else
   actiontitle='tool storage'
  end
 end

 if _storedtool != 0 then
  local _tool=tools[_storedtool]
  sspr(_tool.sx,_tool.sy,_tool.sw,_tool.sh,_obj[1]-1,75)
 end
end

samplecolorvalues={
 [6]=1, -- stonish
 [15]=1, -- sandish
 [9]=2, -- orange
 [13]=2, -- water
 [10]=2, -- bloody orange / taurien blood
 [8]=10, -- taurien blood
 [11]=12, -- mars blood
 [7]=10, -- droid blood
}

function getseedquality()
 local _result=0
 local _samples=clone(seed)

 local _kinds={}

 for _color=1,15 do
  local _value=samplecolorvalues[_color]
  if _value then
   while del(_samples,_color) do
    _result+=_value
    if count(_kinds,_color) == 0 then
     add(_kinds,_color)
    end
   end
  end
 end

 if #_kinds == 4 then
  _result+=12
 end

 return _result
end

function resetshipobjs()
 shipobjs={
  { -- floor 1
   { -- elevator
    60,65,
    c=0,
    y=86,
    inputhandler=function(_obj)
     if btnp(2) then
      if not (_obj.broken and rnd() < 0.5) then
       _obj.c=6
       guy.floor=2
       sfx(4)
      else
       sfx(31)
      end
     end
    end,
    draw=drawelevator,
   },
   { -- small ship
    29,43,
    cantbreak=true,
    inputhandler=function(_obj)
     if btnp(4) and not travelblocked then
      traveling='down'
      travelc=30
      sfx(27)
     end
    end,
    draw=function(_obj)
     if _obj.inrange and not travelblocked then
      sspr(92,87,7,4,31,84)
      actiontitle='\014\x8e\015 go to surface'
     end
    end,
   },
   { -- cryo
    50,53,
    cantbreak=true,
    inputhandler=function(_obj)
     if guy.incryo then
      if btnp(4) then
       guy.incryo=nil
       sfx(24)
      elseif btnp(5) then
       deadinit({_obj})
      end
     elseif btnp(4) then
      sfx(25)
      guy.incryo=true
     end
    end,
    draw=function(_obj)
     if guy.incryo then
      sspr(110,84,6,7,48,84)
     end
     if _obj.inrange then
      if guy.incryo and _update != deadupdate then
       actiontitle='\014\x8e\015 exit cryo'
       print('\x97 self-destruct',38,43,9)
      else
       actiontitle='\014\x8e\015 enter cryo'
      end
     end
    end,
   },
   { -- storage 1
    71,76,
    index=6,
    inputhandler=storageinputhandler,
    draw=storagedraw,
   },
   { -- storage 2
    77,82,
    index=7,
    inputhandler=storageinputhandler,
    draw=storagedraw,
   },
   { -- storage 3
    83,88,
    index=8,
    inputhandler=storageinputhandler,
    draw=storagedraw,
   },
   { -- water converter
    94,99,
    inputhandler=function(_obj)
     sampleselectinputhandler(_obj)

     if _obj.inputlastframe == true and not btn(4) then
      _obj.inputlastframe=nil

      if _obj.broken or #samples == 0 then
       -- todo: add n/a sfx
       return
      end
      removefromsamplecase(samplesel)
      addtosamplecase(13)
      sfx(15)
     end
    end,
    draw=function(_obj)
     if _obj.inrange then
      actiontitle='water converter'

      drawsamplecase(80,98,true)

      if _obj.broken then
       showbrokentitle=true
      elseif #samples > 0 then
       actiontitle='\014\x8e\015 convert to water'
      end
     end
    end,
   },
   { -- door
    43,49,
    x=44,
    y=85,
    c=0,
    cantbreak=true,
    draw=drawdoor,
   },
   { -- door
    54,60,
    x=55,
    y=85,
    c=0,
    cantbreak=true,
    draw=drawdoor,
   },
   { -- door
    66,72,
    x=67,
    y=85,
    c=0,
    cantbreak=true,
    draw=drawdoor,
   },
   { -- door
    88,94,
    x=89,
    y=85,
    c=0,
    cantbreak=true,
    draw=drawdoor,
   },
  },

  { -- floor 2
   { -- engine
    28,37,
    c=0,
    inputhandler=function(_obj)
     sampleselectinputhandler(_obj)

     if _obj.inputlastframe == true and not btn(4) then
      _obj.inputlastframe=nil

      if dget(9) == 5 then
       add(messages,'tank is full')
      elseif samples[samplesel] == 13 then
       dset(9,dget(9)+1)
       removefromsamplecase(samplesel)
       sfx(14)
      elseif dget(9) == 0 then
       add(messages,'tank is empty')
      else
       add(messages,'only water for fuel')
       sfx(31)
      end
     end
    end,
    draw=function(_obj)
     if dget(9) > 0 then
      line(36,79,36,75+(5-dget(9)),12)

      rectfill(19,73,20,79,12)

      local _offx=(t()*78)%2 > 1 and 1 or 0
      sspr(106,79,11-_offx,5,10+_offx,74)
     end

     if dget(9) <= 1 then
      pset(34,73,8)
     end

     _obj.c-=1
     if _obj.c <= 0 then
      _obj.c=6
     end

     if dget(9) > 0 and _obj.c % 6 > 3 then
      sspr(102,80,4,5,29,75)
     end

     if _obj.inrange then
      actiontitle='engine'

      drawsamplecase(39,98,true)

      if dget(9) < 5 and #samples > 0 then
       actiontitle='\014\x8e\015 refuel with water'
      end
     end
    end,
   },
   { -- seed cannon
     44,49,
     c=0,
     inputhandler=function(_obj)
      if _obj.c == 0 then
       sampleselectinputhandler(_obj)

       if _obj.inputlastframe == true and not btn(4) then
        _obj.inputlastframe=nil
        if #samples > 0 and #seed < 4 then
         addsampletoseed(removefromsamplecase(samplesel))
         sfx(14)
        elseif #seed == 4 then
         _obj.c=90
         sfx(12)
        end
       end
      end
     end,
     draw=function(_obj)
      if _obj.inrange then
       actiontitle='seed cannon'
       drawsamplecase(39,98,true)
      end

      if _obj.c > 0 then
       travelblocked=true
       actiontitle=''
       _obj.c-=1
       if _obj.c % 30 < 15 then
        sspr(89,78,13,7,42,73)
       end

       if _obj.c == 0 then
        if not (_obj.broken and rnd() > 0.675) then
         local _seedscore=getseedquality()
         dset(60,_seedscore)
         dset(61,dget(61)+1)
         dset(62,dget(62)+_seedscore)
         _obj.seedy=60
         clearseedcannon()
         
         if not factions.droid.alertc then
          factions.droid.alertc=300+flrrnd(300)
         else
          factions.droid.alertc=max(1,factions.droid.alertc-90)
         end

         sfx(13)
        else
         sfx(31)
        end
       end

       pset(43,75,11)

      elseif _obj.inrange and #seed == 4 then
       actiontitle='\014\x8e\015 shoot seed'
       pset(43,75,11)
      elseif _obj.inrange and #samples > 0 then
       actiontitle='\014\x8e\015 add sample'
      end

      if _obj.seedy then
       if _obj.seedy > 30 then
        sspr(104,85,6,6,47,57)
       end
       _obj.seedy-=8
       pset(43,75,11)
       rectfill(49,_obj.seedy,50,_obj.seedy+1,7)
       if _obj.seedy < 0 then
        _obj.seedy=nil
       end
      else
       drawseed(#seed == 4)
      end

     end,
   },
   { -- elevator
    60,65,
    c=0,
    y=75,
    inputhandler=function(_obj)
     if btnp(3) then
      if not (_obj.broken and rnd() < 0.5) then
       _obj.c=6
       guy.floor=1
       sfx(5)
      else
       sfx(31)
      end
     end
    end,
    draw=drawelevator,
   },
   { -- tool storage 1
    72,76,
    index=1,
    cantbreak=true, -- todo: blow off the tool
    inputhandler=toolstorageinputhandler,
    draw=toolstoragedraw,
   },
   { -- tool storage 1
    78,82,
    index=2,
    cantbreak=true, -- todo: blow off the tool
    inputhandler=toolstorageinputhandler,
    draw=toolstoragedraw,
   },
   { -- score tracker
    87,92,
    c=0,
    draw=function(_obj)
     if _obj.inrange then
      rectfill(19,11,109,50,5)
      print('highscore: '..tostr(dget(63)),23,14,9)
      line(19,22,109,22,0)
      print('total score: '..tostr(dget(62)),23,26,12)
      print('seeds: '..tostr(dget(61)),23,34,11)

      if _obj.broken then
       print((_obj.broken and rnd() > 0.5 and 'la5t sfed: ' or 'last seed: ')..tostr(flrrnd(9999)),23,42,6)
      else
       local _quality=flr((dget(60)/38)*100)
       print('last seed: '..tostr(dget(60))..' ('..tostr(_quality)..'%)',23,42,6)
      end
     end

     _obj.c-=1
     if _obj.c <= 0 then
      _obj.c=20
      _obj.blink=rnd{{88,74,9},{88,76,12},{88,78,12},{90,74,11},{90,76,11},{90,78,11}}
     end

     pset(unpack(_obj.blink))
    end,
   },
   { -- navcom
    96,97,
    c=0,
    inputhandler=function(_obj)
     if btnp(4) then
      if _obj.broken then
       if rnd() > 0.425 and not _obj.rebootingc then
        _obj.rebootingc=60
       end
       if _obj.rebootingc then
        _obj.rebootingc-=10
        return
       end
      end

      if dget(9) > 0 then
       if #sector.planets == 1 then
        traveling='warping'
       else
        traveling='orbiting'
        deli(sector.planets, 1)
       end
       travelc=60
      else
       -- sfx() -- todo: error sound
      end
     end
    end,
    draw=function(_obj)
     if _obj.rebootingc then
      _obj.rebootingc-=1
      if _obj.rebootingc <= 0 then
       _obj.rebootingc=nil
      end
     end

     local _blink=(t()*6)%2 > 1

     if not traveling then
      -- todo: better check for hostile
      if not _obj.broken then
       if _blink then
        if factions.droid.alertc == 0 or _obj.rebootingc then
         pset(103,76,8)
        elseif sector.planets[1].haswreck then
         pset(103,76,11)
        end
       end

       if dget(9) == 0 then
        pset(104,76,8)
       elseif #sector.planets == 1 then
        pset(104,76,11)
       end
      end

      if _obj.inrange then
       line(98,74,100,74,11)
       line(98,76,99,76,11)
 
       rectfill(17,10,109,51,3)
 
       if _obj.rebootingc then
        print('rebooting...',21,14,11)
        rectfill(21,23,81-_obj.rebootingc,26,11)
        return
       end
 
       if dget(9) == 0 then
        print('no fuel',78,14,8)
       end
       print(_obj.broken and rnd() > 0.5 and 'navcdm' or 'navcom',21,14,11)
       print('orbiting planet',21,23,11)
  
       if _obj.broken then
        print('system unstable',21,32,8)
       elseif _blink then
        if factions.droid.alertc == 0 then
         print('hostile ship near',21,32,8)
        elseif sector.planets[1].haswreck then
         print('distress signal',21,32,11)
        end
       end
  
       if #sector.planets > 1 then
        print('> orbit next planet',21,41,11)
       else
        print('> warp to next sector',21,41,11)
       end
      end
     end
    end,
   },
   { -- door
    38,43,
    x=39,
    y=74,
    c=0,
    cantbreak=true,
    draw=drawdoor,
   },
   { -- door
    54,60,
    x=55,
    y=74,
    c=0,
    cantbreak=true,
    draw=drawdoor,
   },
   { -- door
    66,72,
    x=67,
    y=74,
    c=0,
    cantbreak=true,
    draw=drawdoor,
   },
   { -- door
    81,87,
    x=82,
    y=74,
    c=0,
    cantbreak=true,
    draw=drawdoor,
   },
  },
 }
end

function addbrokenparticle(_x,_y)
 if rnd() > 0.85 and #particles < 20 then
  add(particles,{
   x=_x,
   y=_y,
   vx=rnd(2)-1,
   vy=-rnd(),
   ax=0.9,
   ay=0.9,
   col=9,
   life=5,
   })
 end
end

function shipinit()
 lookinginsamplecase=true
 pal(split'1,130,3,133,5,6,7,8,9,137,11,12,13,14,15',1)

 stars={}

 for i=1,30 do
  add(stars,{
   x=flrrnd(128),
   y=flrrnd(128),
   spd=mid(0.125,rnd()+0.5,1),
   col=rnd{1,13}
  })
 end

 particles={}

 guy.x=guy.incryo and 52 or 37
 guy.y=91

 guy.floor=1 -- 0 space, 1 below, 2 deck

 actiontitle=''
 showbrokentitle=nil

 messages={
  c=30,
 }

 camera()

 _update=shipupdate
 _draw=shipdraw
end

function shipupdate()
 
 if not traveling then
  if guy.incryo == nil and not btn(4) then
   if btn(0) then
    guy.x-=1
   elseif btn(1) then
    guy.x+=1
   end
  end

  if guy.floor > 0 then
   guy.x=mid(27,guy.x,97)

   guy.y=floorys[guy.floor]
  end

  actiontitle=''
  showrepairtitle=nil
  showbrokentitle=nil
  travelblocked=nil

  for _i=1,2 do
   local _floorobjs=shipobjs[_i]
   for _obj in all(_floorobjs) do
    _obj.firstframe=nil
    if _i == guy.floor and mid(_obj[1],guy.x,_obj[2]) == guy.x then
     if not _obj.inrange then
      _obj.firstframe=true
     end
     _obj.inrange=true
     debug('dget(45)')
     debug(dget(45))
     if dget(45) == 4 and _obj.broken and not _obj.cantbreak then -- carrying spare part
      showrepairtitle=true
      if btnp(4) then
       dset(45,0)
       -- sfx() -- todo
       _obj.broken=nil
      end
     elseif _obj.inputhandler then
      actiontitle=_obj.actiontitle or ''
      _obj.inputhandler(_obj)
     end
    else
     _obj.inrange=nil
    end
   end
  end

  -- update droid co
  updatefactionalerts()

  if factions.droid.alertc == 0 then
   if not factions.droid.firingc then
    factions.droid.firingc=90+flrrnd(60)
   end

   factions.droid.firingc-=1

   if factions.droid.firingc == 0 then
    breakrandomshipobj()
    factions.droid.firingc=nil
    sfx(rnd{19,20})
   end
  end

  -- update messages
  updatemessages()

 else -- traveling
  if travelc == 60 then
   if traveling == 'warping' then
    sfx(22)
   elseif traveling == 'orbiting' then
    sfx(23)
   end
  end

  travelc-=1

  if travelc <= 0 then
   local _fuelconsumption=1
   if shipobjs[2][1].broken then -- engine
    _fuelconsumption=2
   end

   if traveling == 'warping' then
    dset(9,max(0,dget(9)-_fuelconsumption))
    nextsector()
   end

   if traveling == 'orbiting' then
    dset(9,max(0,dget(9)-_fuelconsumption))
   end

   if traveling == 'warping' or traveling == 'orbiting' then
    if sector.planets[1].droidworld then
     factions.droid.alertc = 10
    end
   end

   if traveling == 'down' then
    traveling=nil
    travelc=0
    planetinit()
    return
   end

   traveling=nil
   travelc=0
  end
 end

 -- update broken
 for _i=1,2 do
  local _floorobjs=shipobjs[_i]
  for _obj in all(_floorobjs) do
   if _obj.broken and not _obj.cantbreak then
    addbrokenparticle(_obj[2]-3,floorys[_i])
   end
  end
 end

 -- update particles
 for _p in all(particles) do
  _p.life-=1
  if _p.life <= 0 then
   del(particles,_p)
  else
   _p.x+=_p.vx
   _p.y+=_p.vy
   _p.vx*=_p.ax
   _p.vy*=_p.ay
  end
 end

 -- update stars
 for _s in all(stars) do
  local _spd=dget(9) == 0 and 0.25 or 1
  if traveling == 'warping' or traveling == 'orbiting' then
   _spd=4
  end
  _s.x-=_s.spd*_spd
  if _s.x < 0 then
   _s.x=140
   _s.y=flrrnd(128)
  end
 end

end

function shipdraw()
 cls(0)

 if factions.droid.firingc == 1 then
  cls(13)
 end

 if traveling == 'warping' then
  cls(1)
  if travelc == 1 then
   cls(7)
  end
 end

 -- draw stars
 for _s in all(stars) do
  if traveling == 'warping' then
   line(_s.x,_s.y,_s.x-10,_s.y,13)
  else
   pset(_s.x,_s.y,_s.col)
  end
 end

 -- draw planet
 if traveling != 'warping' then
  local _x=64
  if traveling == 'orbiting' then
   _x+=travelc*2.5
  end
  circfill(_x,318,200,sector.planets[1].surfacecolor)
 end

 -- draw factions ships
 for _,_faction in pairs(factions) do
  local _shipx=_faction.shipx
  local _shipy=_faction.shipy
  local _shipsw=_faction.shipsw
  local _shipsh=_faction.shipsh
  local _shipcx=_shipx+_shipsw/2
  local _shipcy=_shipy+_shipsh/2
  if factions.droid.alertc == 0 then
   sspr(
    _faction.shipsx,
    _faction.shipsy,
    _shipsw,
    _shipsh,
    _shipx,
    _shipy)

  elseif factions.droid.alertc == 1 then
   circfill(_shipcx,_shipcy,12,7) -- note: warp vfx
  end

  if factions.droid.firingc and factions.droid.firingc < 3 then
   line(_shipcx,_shipcy,65,80,7) -- note: laser vfx
  end
 end

 -- draw ship
 sspr(39,91,89,37,21,57)

 -- draw shipobjs
 for _floorobjs in all(shipobjs) do
  for _obj in all(_floorobjs) do
   _obj.draw(_obj)
  end
 end

 -- draw guy
 if not guy.incryo then
  sspr(32,dget(45) == 0 and 41 or 46,5,5,guy.x-2,guy.y-5)
 end

 -- draw small ship
 if traveling == 'down' then
  rectfill(24,84,41,90,1)
  pset(26+(30-travelc),92+(30-travelc),6)
 end

 if traveling == 'up' then
  rectfill(24,84,41,90,1)
  pset(26+travelc,92+travelc,6)
 end

 -- draw particles
 for _p in all(particles) do
  pset(_p.x,_p.y,_p.col)
 end

 -- draw actiontitle, repairtitle, and brokentitle
 if showrepairtitle then
  print('\014\x8e\015 repair',48,32,9)
 elseif showbrokentitle then
  print('broken',52,32,8)
 else
  local _strlen=#actiontitle*4
  print(actiontitle,64-_strlen/2,32,9)
 end

 -- draw message
 drawmessages()

 -- rectfill(5,5,15,14,5)
 -- -- circfill(10,10,4,5)
 -- local _r=-t()/20
 -- local _x=cos(_r)*4
 -- local _y=sin(_r)*4
 -- line(10,10,10+_x,10+_y,7)

end


function deadinit(_drawies)
 sfx(-1,2)
 sfx(30)
 deaddrawies=_drawies

 if dget(62) > dget(63) then -- score > highscore
  dset(63,dget(62)) -- set new highscore
 end

 dset(59,0) -- reset save

 ts=t()

 pal(split'1,136,3,4,5,6,7,136,9,137,138,8,13,14,15',1)
 
 _update=deadupdate
 _draw=deaddraw
end

function deadupdate()
 if t()-ts > 2 and btnp(4) then
  resetgame()
  shipinit()
  return
 end
end

function deaddraw()
 cls(2)

 for _obj in all(deaddrawies) do
  if _obj.draw then
   _obj.draw(_obj)
  else
   local _y=_obj.y-_obj.sh
   if _obj.ground then
    _y=_obj.y-flr(_obj.sh/2)
   end
   sspr(
    _obj.sx,
    _obj.sy,
    _obj.sw,
    _obj.sh,
    _obj.x-flr(_obj.sw/2),
    _y,
    _obj.sw,
    _obj.sh,
    _obj.flipx)
  end
 end

 print('deceased',48,32,12)
 local _highscorestr='highscore: '..tostr(dget(63))
 print(_highscorestr,126-#_highscorestr*4,2,10)
 print('score: '..tostr(dget(62)),2,2,10)
 if t()-ts > 2 then
  print('\014\x8e\015 wake up new clone',24,118,9)
 end
end


_init=function()
 resetgame()
 shipinit()
end
__gfx__
eee0000eeeeeeeeee11eeeeeeeffeeeeee000eee000eeee000eeeeee0eeeeee00eeeeee00000e0000eeee0000eee00000000000e00000000000000000000000e
ee099790eee0000eeeeeeefeeceeceefe0ccc0e08880ee04440eeee0c00ee00c0eeeee055550e05250ee057750ee055555555500ddddddddddddddddddddddd0
ee099000ee099790eeeeeeececeecece0ccfcc0e06000ee0f000eee0c0c00c0c00eeee057750e05220ee055550ee0ddddddddd00dd000d000d000d000d000dd0
e0e0990ee0099900eee111ececeecece0fccc30e068880e0f4440e00c3c00c3c0c0ee0552550e05220ee075220ee0ddd000ddd00dd060d060d060d060d060dd0
0900099009009990eddeeeeeee99eeee0ccc930e06060ee0f0f0e0c0c00ee00c3c0e05552220e022201e055550ee0ddd060ddd00ddddddddddddddddddddddd0
0b9999b00b9999b0eeeeee9eeceecee9e0c330ee000eeee000eee0c3c0eeee0c00ee05752550ee0000ee025220ee0ddddddddd00550505050505050505050550
e0bbbb0ee0bbbb0eeeeeeeececeececeee000ee08880ee04440eee00c0eeee0c0eee02222550105250ee025250ee055505055500550505050505050505050550
ee0000eeee0000eeeeedddececeececee0ccc0ee0f000ee09000eee0c0eeee0c0eeee000000ee02550ee025250ee055505055500550505050505050505050550
ee00ee00ee00ee00e33eeeeeeeaaeeee0cc9cc0e0f8880e094440ee0c0eeee0c0eee05757550e022201e055250ee055505055500550505050505050505050550
ee010010ee010010eeeeeeaeeceeceea09ccc30e0f0f0ee09090eee0000eeeee000e05755550eeeeeee05752550e055505055500555055505550555055505550
ee011110ee011110eeeeeeececeecece0ccca30e000eeee000eeee011110eeee060e05552220eeeeeee05552250e055550555500555555555555555555555550
e0117170e0117170eee333ececeececee0c330e08880ee04440ee01dddd10eee000e02252550eeeeeee05252250e055555555500ddddddddddddddddddddddd0
0111111001111110eeeeeeeeee88eeeeee000eee09000ee0a000e0dddddd0eee050e022222201eeeeee02222220100000000000e00000000000000000000000e
0111111001111110eeeeee8eeceecee8e0ccc0ee098880e0a4440e0dddd0eeee050ee000000eeeeeeeeeeeeeeeeeeeeeeeeeeeeeeeeeeeeeeeeeeeee0000000e
0111111001111110eeeeeeececeecece0ccacc0e09090ee0a0a0eee0000eeeee050e05752550eeeeeeeeeeeeeeeeeeeeeeeeeeeeeeeeeeeeeeeeeee066666660
01010010e010110eeeeeeeececeecece0accc30e000eeee000eeeee0000000eee0ee05555520eeeeeeeeeeeeeeeeeeeeeeeeeeeeeeeeeeeeeeeeeee060000060
000e000eeeeeeeeeeeeeeeeeeebbeeee0ccc83008880ee04440eee011111110eeeee05722520eeeeee1111111111111111111111111111111eeeeeeeeeeeeeee
0cc0cc0eee0eeeeeeeeeeebeeceeceebe0c330ee0a000ee08000e01ddddddd10eeee05552520eeee1111111111111111111111111111111111111eeeeeeeeeee
e0ccc0eee0c0eeeeeeeeeeececeececeee000eee0a8880e0844400ddddddddd0eeee05752520eee1111111111111111111111111111111111111111eeeeeeeee
ee0c0eee0ccc0eeeeeeeeeececeececee0ccc0ee0a0a0ee08080ee0dddddddd0eeee022222201ee111111111111111111111111111111111111111111eeeeeee
eee0eeee0c0c0eeeeeeeeeeeee77eeee0cc8cc0e000eeee000eeeee00ddddd0eeeeeeeeeeeeaaaa11111111111111111111111111111111111111111111eeeee
eeeeeeee00e00eeeeeeeee7eeceecee708ccc3008880ee04440eeeeee00000eeeeeeeaaeeeeeeee1111111111111111111111111111111111111111111111eee
eee0000eeeeeeeeeeeeeeeececeecece0ccc830e0b000ee0b000eee0000000eeeeeeeeeeeeeeeee111111111111111111111111111111111111111111111111e
ee077770eee0000eeeeeeeececeececee0c330ee0b8880e0b4440e0aaaaaaa0eeeeeeeeeeeaaaee1111111111111111111111111111111111111111111111111
ee078780ee077770eeeeeeeeeeeeeeeeee000eee0b0b0ee0b0b0e0a9999999a0eeeeeeeeeee77771111111111111111111111111111111111111111111111111
e0777770ee078780eeeeeeeeeeeeeeeee0ccc0ee000eeee000eee09999999990eeeee77eeeeeeeee11111111111111111111111111111111111111111111111e
07778880e0777770eeeeeeeeeeeeeeee0ccbcc008880ee04440eee0999999990eeeeeeeeeeeeeeeeeeee11111111111111111111111111eeeeeeeeeeeeeeeeee
0777888007778880eeeeeeeeeeeeeeee0bccc30e07000ee07000eee00999990eeeeeeeeeee777eeeeeeee11111111111111111111eeeeeeeeeeeeeeeeeeeeeee
0777777007777770eeeeeeeeeeeeeeee0cccb30e078880e074440eeee00000eeeeeeeeeeeeebbbbe1eeeeeeeeeeeeeeeeeeeeeeeeeeeeeeeeeeeeeeeeeeeeeee
07070070e070770eeeeeeeeeeeeeeeeee0c330ee07070ee07070eeeee0000eeeeeeeebbeeeeeeeee11eeeeeeeeeeeeeeeeeeeeeeeeeeeeeeeeeeeeeeeeeeeeee
eee0000eeeeeeeeeeeeeeeeeeeeeeeeeee000eeeeeeee00e0eeee0ee0aaaa0eeeeeeeeeeeeeeeeee111eeeeeeeeeeeee1eeeeeeeeeeeeeeeeeeeeeeeeeeeeeee
ee088880eee0000eeceeeeeeeecceeece0ccc0ee0eee040040ee0400a9999a0eeeeeeeeeeebbbeee1111eeeeeeee1eee11eeeeeee1eeeee1eeeeeeeeeeeeeeee
ee089890ee088880eeceecceeceecece0cc7cc0040e040ee040e01009999990eeeeeeeeeeee8888e11111eeeeee1eeee111eeeeee1eeee1eee1eeeeeeeeeeeee
e0888880ee089890eececeececeecece07ccc30e040010ee010040ee099990eeeeeee88eeeeeeeee111111eee1111eee1111eee1e1ee1111ee11eeeeeeeeeeee
0888aaa0e0888880eececeececeecece0ccc630e01040eeee0410eeee0000eeeeeeeeeeeeeeeeeeee111111111111111111111111111111111111eeeeeeee1ee
0888aaa00888aaa0eeeeeeeeeeeeeeeee0c330eee010eeeeee040eeeeeeeeaeeeeeeeeeeee888eeee1111111111111111111111111111111111111eeeeee1eee
0888888008888880eeeeeeeeeeeeeeeeeeeeeeeee040eeeeee040eeeeeeeaeee00eee0000eeeeeeee11111111111111111111111111111111111111eee1111ee
08080080e080880eeeeeeeeeeeeeeeeeeeeeeeee04110eeee04110eeeaaaeaae0d0e0aa990eeeee1111111111111111111111111111111111111111111111111
eee0ee0eeee0ee0eeeee0ee0ee0e00e0e00eeeeeeeeeeeeeeeeeeeeaaeeeeeee0dd0aaaaa900eee1111111111111111111111111111111111111111111111111
eee0000eeee0000eeee0a00900700606060eeeeeeeeeeeeeeeeeeeeeeeeeeaa05666666666660ee1111111111111111111111111111111111111111111111111
0e044440ee044440eee060060060055d550eeeeeeeeeeeeeeeeeeeeaaaeeaee05dddddddddd660eeeeee1111111111111111111111111111111111111111111e
e044707000447070eee0600600600000e00eee00eee00eeeeeeeeeeeeeaaeeee00000000000000ee11111111111111111111111111111111111111111111111e
e0444040e0444040eee06006006005600ff0e0ff0e0ff0eeeeeeeeeeeeeeaaeee111111111111eee1111111111111111111111111111111111111111111111ee
e0444440e0444440eeeeeeee000006500ff0e0ff0e0ff0eeeeeeeeeeeeeeeeaeeeeeeeeeeeeeeeee111111111111111111111111111111111111111111111eee
e000000ee000000eeeeeeeee066005600aa0e0aa0e0aa0eeeeeeeeeeeeeeeeeeeeeeeeeeeeeeeeeeeeeee111111111111111111111111111111111111111eeee
e0ee0e0eee00e0eeeeeeeeee0dd0000e0aa0e0a00e00a0eeeeeeeeeeeeeeeeeeeeeeeeeeeeeeeeeeeeeeeee111111e11111111eeeeeeeeeee1111111eeeeeeee
eee0000eeeeeeeeeeeeeeeeee06009b0e00eee00eee00eeeeeeeeeeeeeeeeeeeeeeeeeeeeeeeeeee0eeeeeeeeeeeeeeeeeeeeeee11111111111111eeeeeeeeee
ee0bbbb0eee00000eeeeeeeeee0e09900ff0e0ff0e0ff0eeeeeeeeeeeeeeeeeeeeeeeeeeeeeeeee0c0eeeee0eeeeeeeeeeee1111111111111111111111eeeeee
e0bb7b7b0e0bbbbb0eeeeeeeeeee0bb00ff0e0ff0e0ff0eeeeeeeeeeeeeeee00000eeeeeeeeeeee0cc0eee0c0eeeeeeee1111111111111111111111111111eee
e0bbbbbb00bbb7b7b0eeeeeeeeee00000aa600aa600aa60eeeeeeeeeeeeee0ddddd00eeeeeeeee0cc30eee0cc0eeeeee111111111111111111111111111111ee
e0bbbbbb00bbbbbbb0eeeeeeeeeeeeee0aa0e0a00e00a0eeeeeeeeeeeeee0d66666dd0eeeeedde0cc30ee0cc30eeeee11111111111111111111111111111111e
ee000000ee0000000eeeeeeeeeeeeeeeeeeeeeeeeeeeeeeeeeeeeeeeeee0d6d000d6dd0eeeeeee0cc330e0cc330eee1111111111111111111111111111111111
ee0000eeee0000eeee0000eeee0000eeeeeeee00eeeeeeeeeeeeeeeeee0d6d07bb0d6dd0eeeee0cc3330e0cc330eee1111111111111111111111111111111111
e0dddd0ee0dddd0ee0dddd0ee0dddd0eeeeee0dd0eeeeeeeeeeeeeeeee0dd07bbbb0d6d0eeeeee0c330e0cc3330eeee11111111111111111111111111111111e
e0d7d70ee0d7d70ee0d7d70ee0d7d70eeeee0dd50eeeeeeeeee0eeeeeeeed0bbbbb0d6d0eeeeeee010eee00100eeeeeeeeee1111111111111111111111eeeeee
e00ddd0eee0ddd0eee0ddd0eee0ddd0eeee0dddd0eeeeeeee6e60eeeddeeeeeebb0dddd0eddeeee010eeee010eeeeeeeeeeeeeee11111111111111eeeeeeeeee
0d0000d0e000000ee000000ee000000eee0dd7d50eeeeeee06bb000eeeeeeeeeeeeeeeeeeeeeeeeeeeeeeeeeeeeeeeeeeeeeeeeee111111111111eeeeeeeeeee
050d00500d0d00d00d0d00d00d0d00d0ee0dd7dd0eeeeeee06bbddd0eeeeeeeeeeeeeeeeeeeeeeeeeeeeeeeeeeeeeeeeeeeeeeeeee1111111111eeeeeeeeeeee
05050050050500500505005005050050e0ddd7d50eeeeeeeeeeeeeeeeeeeeeeeeeeeedddeeeeeeeeeeeeeeeeeeeeeeeeeeeeeeeeeeee111111eeeeeeeeeeeeee
ee0500ee050ee0500505005005050050e0d7d7dd0eeeeeeee00000eeeeeeeeeeeeeeeeeeeeeeeeeeeeeeeeeeeeeeeeeeeeeeeeeeeeeeeeeeeee0eeeeeeeeeeee
eeeeeeeeeeeeeeeeee000000eeeeeeeee0d7d7dd50eeeeee0bbb770eeeeeeeeeee0000eeeee0000eeeeeeeeeeeeeeeeeeeeeeeeeee1eeeeeee0c0eeeeee0eeee
0000000000000000000a88a0eeeeeeee0dddd7ddd0eee000bbbbbb7000eeeee0e060600eee060600eeeeeeeeeeee00ee00eeeeeee1eeeeeeee0c0eeeee0c0eee
0a88a00a88a00a88a0e0dd0eeeeeeeee07d5d7dd50e00d60bbbbbbb06d00ee060606050ee0606050eee0000eeeee060060eeee111e11eeeee0cc0eeeee0c0eee
e0880ee0880ee0880ee0880eeeeeeeee0dd5d7ddd00d6dd600000006dd6d0060606050ee0606050eee066660eeee006660ee11eeeeeeeeeeee0cc0eeee0cc0ee
005580085500005500005500eeeeeeee07ddd7dd500dd6dd6666666dd6dd0060606050ee0606050eee0656560eee0656560eeeeeee11eeeeee0c30eee0ccc0ee
08dd0ee0dd8008dd8008dd80eeeeeeee0dd7d7ddd0e00d66ddddddd66d00e0606060111e06060111ee06666660ee06666660111ee1eeeeeeee0cc30eee0cc30e
e050eeee050ee0550ee0550eeeeeeeee05d7dddd50eee0000000000000eeeeeeee0000eeeee0000eeee0000eeeee00ee00eeeee11eeeeeeee0cc300eee0c300e
eee0eeeee0eeeee0eeeee0eeeeeeeeee05d7d7ddd0eeee11111111111eeeeee0e0f0f00eee0f0f00ee0ffff0eeee0f00f0eeeeeee11eeeeee0cc330ee0cc330e
e0000ee0000ee0000ee0000eeeeeeeee05d7d7d550eeeeeeeeeeeeee0000ee0f0f0f050ee0f0f050ee0f5f5f0eee00fff0eeeeeeeee1eeee0ccc3330e0ccc330
07666007666007666007bb60eeeeeeee0dddddddd0eeeeeeeeeeeee08880e0f0f0f050ee0f0f050eee0ffffff0ee0f5f5f0eeeeeeeeeeeee00ccc3300ccc3300
06bb6006bb6006bb6006bb60eeeeeeee05d5d5d550eeeee0000000085550e0f0f0f050ee0f0f050eeeeeeeeeeeee0ffffff0eeeeeeeeeeeee0c3330ee0c3330e
06bb6006bb6006bb60065560eeeeeeee0dd555dd0eeeee066d0555588880e0f0f0f0111e0f0f0111eeeeeeeeeeeeeeeeeeeeeeeeeeeeeeee0cc333300cc33330
e0dd0ee0dd0ee0dd0ee0dd0eeeeeeeee055555550eeee06ddd0588588880eeee000eeeeeeeeeeeeeee0eeeeeeeeeeeeeeeeeeee0eeeeeeee0001100000011000
e0dd0ee0dd0ee0dd0ee0dd0eeeeeeeee055555550eee06dddd05555888850ee04420eeee00eeeeeee040eeeeeeeeeee00eeeee040eeeeeeeee0110eeee0110ee
e0dd0ee0dd0ee0dd0ee0dd0eeeeeeeee055050550ee000000055000000850ee04220eee0440eeeee0420eee000eeee0440eee0420eeeeeeeeeeeeeeeeeeeeeee
eeeeeeeeeeeeeeee000eeeeeeeeeeeeee0000000ee0885555550888850850e04220eeee04220eee04220ee04420eee04220e04220eeeeeeeeeeeeeeeeeeeeeee
eeee000eeeeeeee05550eeeeeeeeeeeeeeeeeeeeee000000000000000000eee02220ee042220eee0422200422220e042220e042420eeeeeeeeeeeeeeeeeeeeee
e0e05550eeeeeee05055000eeeeeeeeee1111111eee11111111111111111eee04220ee0422240ee042220eeeeeeeeeeeeeeeeeeeeeeeeeeeeeeeeeeeeefeeeee
0e0050500eeeeee050500ee0eeeeeeeeeeeeeeeeeeeeee00eeeee0eeeeeeee042240e04224420e0422240eeee8888888888888eeeeeeeeeeeeeeeeefeecefeee
0ee0000dd0eeeee0000dd0eeeeeeeeeeeeeeeeeeeeeee050eeee080eeeeee0422422004222220e0422420eeee888888eeee888eeeeeeeeecccccceeecceeceef
eeee0e09d90eeee0e009d90eeeeeeeeeeeeeeeeeeeee0850eee08880eeeeeeeeeeeeeeeeeeeeeeeee0eeeeeee88888eeeeee88cccceeccccccc66eeeecefecce
eeee0ee0000eeee0eee000eeeeeeeeeeeeeeeeeeeee08850ee0558880eeeeeee00eeeeeeeeeeeeee040eeeeee88888eeeeee88ddddccc6c66c666eefeccefcee
eeeeeeeeeeeeeeeeeeeeeeeeeeeeeeeeeeeeeeeeeeeeeeeee05555800eeeeee0440eeeee000eeeee040eeeeee88888eeeeee88cccceeccccccc66eeecceeeece
eeeeeeeeeeeeeeeeeeee00eeeeeeeeeeeeeeeeeeeeddee00055585050eeeeee04220eee04440eee04220eeeee88888eeeeee88ddddeeeeecccccceeeeceeeece
ee00eeee00eeee00eee0ff0eeeeeeeeeeeeeeeeeeeeeeeddd558508850eeee042220ee042220eee04220eeeee888888eeee888cccceeeee0000eeeeeee9eeeee
e0ff0ee0ff0ee0ff0ee0ff0eeeeeeeeeeee00eeeeeeeeeeedd550888850eee04220eee042220eee042240eeee101eeeeeeeee9eeee6eee06ddd0eee9eece9eee
e0ff0ee0ff0ee0ff0ee0880eeeeeeeeeee00a0000eeeedeeeee5500000eeee042220e04224420e0422420eeee101eeeeeeee999eee6e6e06ddd0eeeecceecee9
0daa0e0daa0e0daa0e0daa0eeeeeeeeee080885850eeeeeeeeeeeeeeeeeee0422222004242220e0422420eeee101110001199999ee6eee0dddd0eeeeece9ecce
0daa0e0da0ee0d0a0e0daa0eeeeeeeeeeeeeeeeeeeeeeeeedddeeeeeeeeeeeeeeeeeeeeeeeeeeeeeeeeeeeeee1011099901e999ee66e6e05dd50eee9ecce9cee
eeeeeeeeeeeeeeeeeeeeeeeeeeeeeeeeeeeeeeeeeeeeeeeeeeeeeeeeeeeeeeeeeeeeeeeeeeeeeeeeeeeeeeeee1011109990e999ee6666e055550eeeecceeeece
eeeeeeeeeeeeeeeeeeeeeeeeeeeeeeeeeeeeeeeeeeeeeeeeeeeeeeeeeeeeeeeeeeeeeeeeeeeeeeeeeeeeeeeee1010000990eaaae455555055550eeeeeceeeece
ee00eeee00eeee00eeeeeeeeeeeeeeeeeeeeeee444444eeeeeeeeeeeeeeeeeeeeeeeeeeeeeeeeeeeeeeeeeeeeeeeeeeeeeeeeeeeeeeeeeeeeeeeeeeeeeeeeeee
e0ff0ee0ff0ee0ff0eeeeeeeeeeeeeeeeeeeeee42444444eeeeeeeeeeeeeeeeeeeeeeeeeeeeeeeeeeeeeeeeeeeeeeeeeeeeeeeeeeeeeeeeeeeeeeeeeeeeeeeee
e0ff0ee0ff0ee0ff0eeeeeeeeeeeeeeeeeeeeeee424424444eeeeeeeeeeeeeeeeeeeeeeeeeeeeeeeeeeeeeeeeeeeeeeeeeeeeeeeeeeeeeeeeeeeeeeeeeeeeeee
0daa600daa600daa60eeeeeeeeeeeeeeeeeeeeee42444244444eeeeeeeeeeeeeeeeeeeeeeeeeeeeeeeeeeeeeeeeeeeeeeeeeeeeeeeeeeeeeeeeeeeeeeeeeeeee
0daa0e0da00e0d0a0eeeeeeeeeeeeeeeeeeeeeeee424442444444eeeeeeeeeeeeeeeeeeeeeeeeeeeeeeeeeeeeeeeeeeeeeeeeeeeeeeeeeeeeeeeeeeeeeeeeeee
eeeeeeeeeeeeeeeeeeeeeeee00eeeeeeeeee00eee42444424444444eeeeeeeeee244444eeeeeeeeeeeeeeeeeeeeeeeeeeeeeeeeeeeeeeeeeeeeeeeeeeeeeeeee
eeeeeeeeeeeeeeeeee00000e040eeeeeeee020eeee424444244444444eeeeeeeee2222eeeeeeee4eeeeeeeeeeeeeeeeeeeeeeeeeeeeeeeeeeeeeeeeeeeeeeeee
eeeeeeeeeeeeeeeee044420e04200eeeeee020eeee42444442444444444eeeeeee2444eeeeeeee4eeeeeeeeeeeeeeeeeeeeeeeeeeeeeeeeeeeeeeeeeeeeeeeee
eeeeeeeeeeeeeeeee044420e042420eee00420eeeee424444424444444444eeeee2444eeeeeeee4e4eeeeeeeeeeeeeeeeeeeeeeeeeeeeeeeeeeeeeeeeeeeeeee
eeeeeeeeeeeeeeee0442420e042420ee042420eeeee42444444222222222222ee222222eeeeeee4e4eeeeeeeeeeeeeeeeeeeeeeeeeeeeeeeeeeeeeeeeeeeeeee
eeeeeeeeeeeeeee04442420e042420ee042420eeeee44244422444444444444444444444444444444444444444444444444444eeeeeeeeeeeeeeeeeeeeeeeeee
eeeeeeeeeeeeeee04424420e042420ee042420eeeee4424224442222222222222222222222222222222222222222222444444444444444444eeeeeeeeeeeeeee
eeeeeeeeeeeeeee022222200444222004442220eeee4444444224444444444444444444444444444444444444444444222444444222222222444eeeeeeeeeeee
eeeeeeeeeeeeeeeeeeeeeeee00eeeeeeeeee00eeee44222222222222244444444444444444442222222224442222222222224442200000000000444eeeeeeeee
eeeeeeeeeeeeeeeeee00000e070eeeeeeee0f0eee4422000000000002242222222222222224220000000224220000000000224220eeeeeeeeeee0000eeeeeeee
eeeeeeeeeeeeeeeee0777f0e07f00eeeeee0f0ee54220111111111110222000000000000022201111111022201dd1111dd102220eeeeeeeeeeeeeeee0eeeeeee
eeeeeeeeeeeeeeeee0777f0e07f7f0eee007f0e54420111111111111104011111111111110401111d1111040111111111111040ee00000eeeee0000000eeeeee
eeeeeeeeeeeeeeee077f7f0e07f7f0ee07f7f0e4542011100001110110401111110000111040110000011040111111111111040e0545350eeee033330e0eeeee
eeeeeeeeeeeeeee0777f7f0e07f7f0ee07f7f0e55420110dddd0105010401111105555011040110555011040111111111111040e0555550eeee033330000eeee
eeeeeeeeeeeeeee077f77f0e07f7f0ee07f7f0e44420110cccc0105010401111105555011040110555011040111111111111040e05d5350eeee0333353300eee
eeeeeeeeeeeeeee0ffffff00777fff00777fff055420110dddd0105010401551105555011040110555011040111111111111040e0555550ee00033335550e0ee
eeeeeeeeeeeeeeeeeeeeeeee00eeeeeeeeee00e45420110cccc0105010401551105555011040110555011040111111111111040e05d5350ee05555555550222e
eeeeeeeeeeeeeeeeee00000e070eeeeeeee060e54422010dddd0105010401111110440111040110555011040111111111111040e0555550ee044444422222222
eeeeeeeeeeeeeeeee077760e07600eeeeee060ee5442222222222222222222222222222222222222222222222222222222222222222222222222222244444442
eeeeeeeeeeeeeeeee077760e076760eee00760eeee44222444444444444444444222222224444444444444444444444444444444444444444444444444444422
eeeeeeeeeeeeeeee0776760e076760ee076760eeee4442222222222222222224220000002242222222222242222222222222222222224222222222444444422e
eeeeeeeeeeeeeee07776760e076760ee076760eeee0000000000000000000022201111110222000000000222000000000000000000022200000002222222422e
eeeeeeeeeeeeeee07767760e076760ee076760eeee50111111111111111110040110000110401111d111104011111111111111111110401151511024444422ee
eeeeeeeeeeeeeee066666600777666007776660eee5011111100001110011104010d6dd0104011000001104011111111111111111110401151511022224222ee
eeeeeeeeeeeeeeeeeeeeeeee00eeeeeeeeee00eeee501111109999010d0111040100dd0010401105550110401111111111111111111040115151102444222eee
eeeeeeeeeeeeeeeeee00000e060eeeeeeee0d0eeee50111009999990dd011104010400401040110555011040100000100000100000104010000010244222eeee
eeeeeeeeeeeeeeeee0666d0e06d00eeeeee0d0eeee501106666666666650110401044440104011055501104010ddd01055d01055d010401055501024222eeeee
eeeeeeeeeeeeeeeee0666d0e06d6d0eee006d0eeee501066dddddddddd501104010444401040110555011040105550105d50105d501040105550102222eeeeee
eeeeeeeeeeeeeeee066d6d0e06d6d0ee06d6d0eeee501000000000000001110401004400104011055501104010555010d55010d550104010555022222eeeeeee
eeeeeeeeeeeeeee0666d6d0e06d6d0ee06d6d0eeee22222222222222222222222222222222222222222222222222222222222222222222222222222eeeeeeeee
eeeeeeeeeeeeeee066d66d0e06d6d0ee06d6d0eeeee2222222222222222222222222222222222222222222222222222222222222222222222222eeeeeeeeeeee
eeeeeeeeeeeeeee0dddddd00666ddd00666ddd0eeeeeeeeee22222222eee22222222eeeeeeeeeeeeeeeeeeeeeeeeeeeeeeee22222222eeeeeeeeeeeeeeeeeeee
